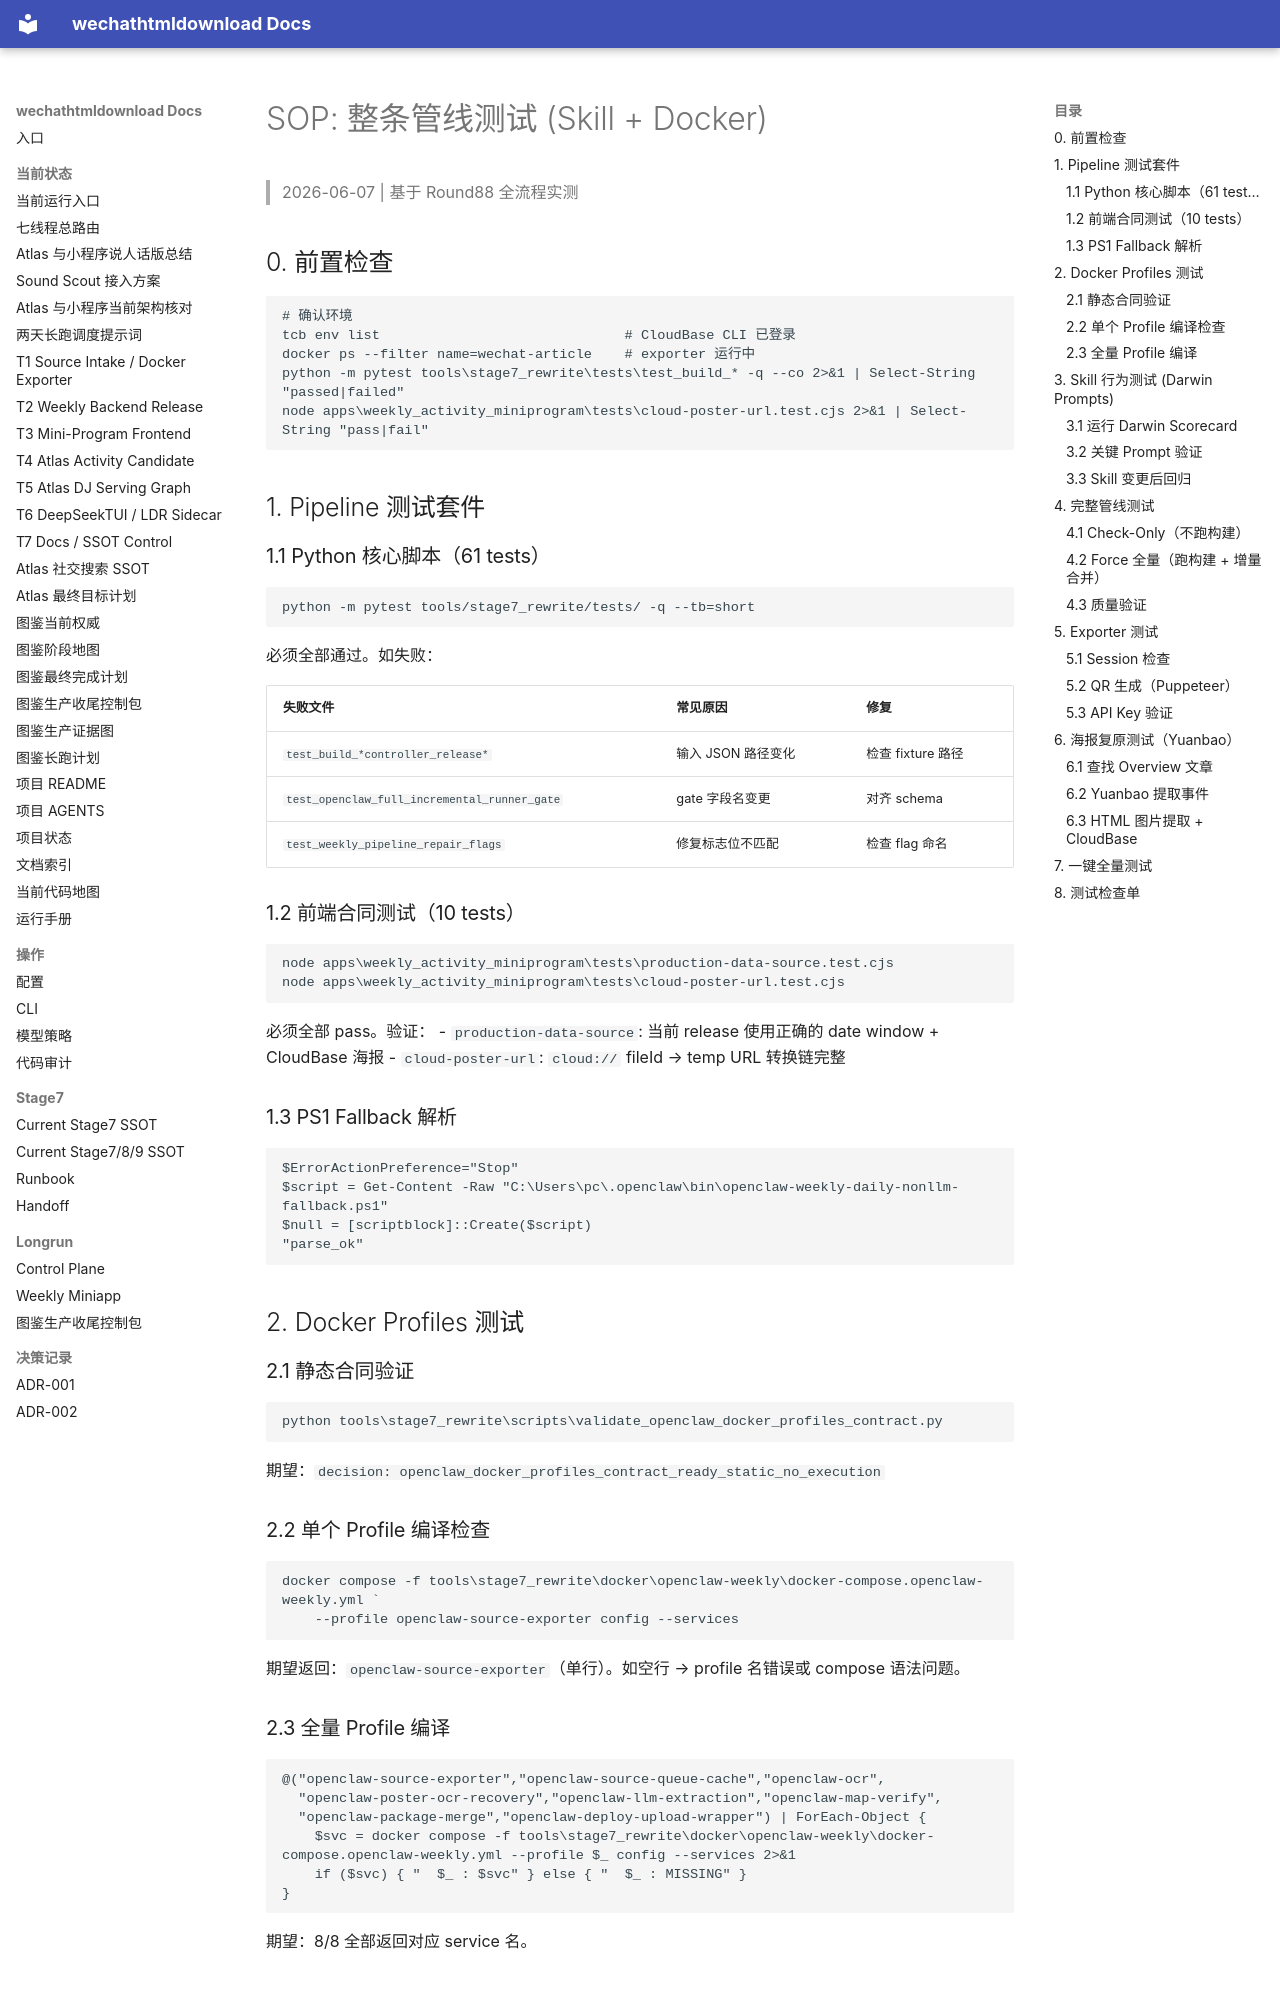

repository: yutianyu111602-glitch/wechathtmldownload · page: SOP_TEST_PIPELINE.html · generator: mkdocs

# SOP: 整条管线测试 (Skill + Docker)

> 2026-06-07 | 基于 Round88 全流程实测

## 0. 前置检查

```powershell
# 确认环境
tcb env list                              # CloudBase CLI 已登录
docker ps --filter name=wechat-article    # exporter 运行中
python -m pytest tools\stage7_rewrite\tests\test_build_* -q --co 2>&1 | Select-String "passed|failed"
node apps\weekly_activity_miniprogram\tests\cloud-poster-url.test.cjs 2>&1 | Select-String "pass|fail"
```

## 1. Pipeline 测试套件

### 1.1 Python 核心脚本（61 tests）

```powershell
python -m pytest tools/stage7_rewrite/tests/ -q --tb=short
```

必须全部通过。如失败：

| 失败文件 | 常见原因 | 修复 |
|---------|---------|------|
| `test_build_*controller_release*` | 输入 JSON 路径变化 | 检查 fixture 路径 |
| `test_openclaw_full_incremental_runner_gate` | gate 字段名变更 | 对齐 schema |
| `test_weekly_pipeline_repair_flags` | 修复标志位不匹配 | 检查 flag 命名 |

### 1.2 前端合同测试（10 tests）

```powershell
node apps\weekly_activity_miniprogram\tests\production-data-source.test.cjs
node apps\weekly_activity_miniprogram\tests\cloud-poster-url.test.cjs
```

必须全部 pass。验证：
- `production-data-source`: 当前 release 使用正确的 date window + CloudBase 海报
- `cloud-poster-url`: `cloud://` fileId → temp URL 转换链完整

### 1.3 PS1 Fallback 解析

```powershell
$ErrorActionPreference="Stop"
$script = Get-Content -Raw "C:\Users\pc\.openclaw\bin\openclaw-weekly-daily-nonllm-fallback.ps1"
$null = [scriptblock]::Create($script)
"parse_ok"
```

## 2. Docker Profiles 测试

### 2.1 静态合同验证

```powershell
python tools\stage7_rewrite\scripts\validate_openclaw_docker_profiles_contract.py
```

期望：`decision: openclaw_docker_profiles_contract_ready_static_no_execution`

### 2.2 单个 Profile 编译检查

```powershell
docker compose -f tools\stage7_rewrite\docker\openclaw-weekly\docker-compose.openclaw-weekly.yml `
    --profile openclaw-source-exporter config --services
```

期望返回：`openclaw-source-exporter`（单行）。如空行 → profile 名错误或 compose 语法问题。

### 2.3 全量 Profile 编译

```powershell
@("openclaw-source-exporter","openclaw-source-queue-cache","openclaw-ocr",
  "openclaw-poster-ocr-recovery","openclaw-llm-extraction","openclaw-map-verify",
  "openclaw-package-merge","openclaw-deploy-upload-wrapper") | ForEach-Object {
    $svc = docker compose -f tools\stage7_rewrite\docker\openclaw-weekly\docker-compose.openclaw-weekly.yml --profile $_ config --services 2>&1
    if ($svc) { "  $_ : $svc" } else { "  $_ : MISSING" }
}
```

期望：8/8 全部返回对应 service 名。

## 3. Skill 行为测试 (Darwin Prompts)
